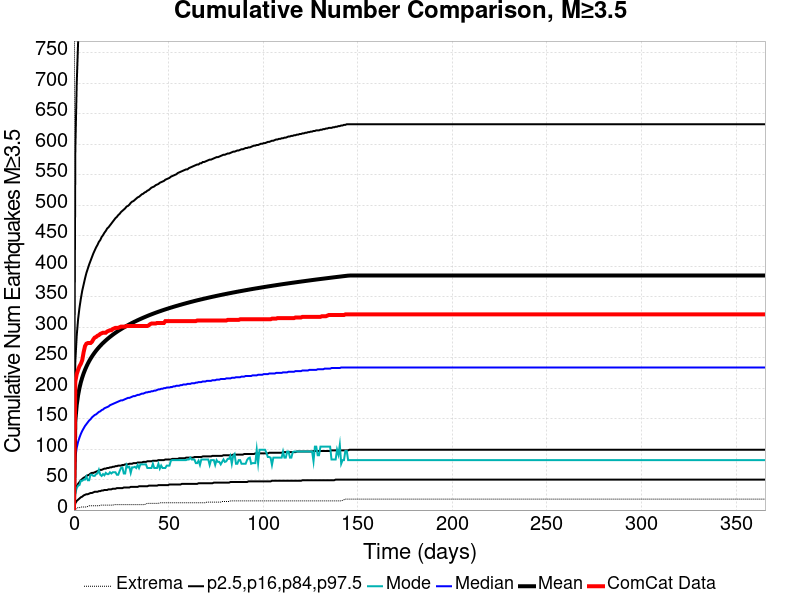

Data behind this chart, as committed beside it:
Time (days), ComCat Data, Simulation Mean, Simulation Median, Simulation Mode, Simulation Minimum, Simulation Maximum, 2.5 %-ile, 16 %-ile, 84 %-ile, 97.5 %-ile
0.0, 0.0, 0.0, 0.0, 0.0, 0.0, 0.0, 0.0, 0.0, 0.0, 0.0
0.732, 211.0, 146.1, 86.0, 28.0, 1.0, 3536, 11.0, 32.0, 244.0, 591.0
1.464, 223.0, 172.3, 102.0, 36.0, 3.0, 4296, 15.0, 39.0, 286.0, 699.0
2.196, 230.0, 188.5, 112.0, 40.0, 4.0, 4713, 17.0, 43.0, 313.0, 767.0
2.928, 236.0, 200.4, 119.0, 41.0, 4.0, 5016, 19.0, 46.0, 332.0, 817.0
3.66, 240.0, 209.8, 125.0, 48.0, 5.0, 5250, 21.0, 49.0, 347.0, 854.0
4.392, 246.0, 217.6, 130.0, 48.0, 5.0, 5444, 22.0, 51.0, 360.0, 888.0
5.124, 259.0, 224.2, 134.0, 50.0, 5.0, 5589, 24.0, 53.0, 370.0, 914.0
5.856, 269.0, 230.1, 138.0, 50.0, 5.0, 5724, 25.0, 54.0, 380.0, 938.0
6.588, 273.0, 235.3, 141.0, 55.0, 5.0, 5808, 26.0, 56.0, 389.0, 961.0
7.32, 274.0, 240.1, 144.0, 49.0, 6.0, 5914, 26.0, 57.0, 396.0, 981.0
8.052, 274.0, 244.4, 147.0, 49.0, 7.0, 5982, 27.0, 58.0, 403.0, 998.0
8.784, 274.0, 248.3, 149.0, 58.0, 7.0, 6047, 28.0, 60.0, 409.0, 1015
9.516, 276.0, 252, 152.0, 58.0, 7.0, 6107, 28.0, 61.0, 415.0, 1032
10.25, 280.0, 255.3, 154.0, 56.0, 7.0, 6175, 29.0, 61.0, 421.0, 1045
10.98, 283.0, 258.5, 156.0, 56.0, 7.0, 6247, 30.0, 62.0, 426.0, 1059
11.71, 284.0, 261.5, 157.0, 59.0, 7.0, 6309, 30.0, 63.0, 431.0, 1072
12.44, 286.0, 264.3, 159.0, 60.0, 7.0, 6368, 30.0, 64.0, 435.0, 1083
13.18, 287.0, 266.9, 161.0, 66.0, 7.0, 6421, 31.0, 65.0, 440.0, 1094
13.91, 289.0, 269.4, 162.0, 58.0, 8.0, 6484, 31.0, 66.0, 443.0, 1102
14.64, 290.0, 271.8, 164.0, 56.0, 8.0, 6551, 32.0, 66.0, 448.0, 1113
15.37, 291.0, 274.1, 165.0, 59.0, 8.0, 6586, 32.0, 67.0, 451.0, 1123
16.1, 291.0, 276.2, 167.0, 57.0, 8.0, 6623, 33.0, 68.0, 455.0, 1133
16.84, 291.0, 278.3, 168.0, 61.0, 8.0, 6656, 33.0, 68.0, 458.0, 1141
17.57, 293.0, 280.3, 169.0, 59.0, 8.0, 6687, 33.0, 69.0, 462.0, 1151
18.3, 294.0, 282.2, 170.0, 59.0, 8.0, 6716, 34.0, 69.0, 464.0, 1159
19.03, 295.0, 284, 172.0, 62.0, 8.0, 6741, 34.0, 70.0, 467.0, 1166
19.76, 295.0, 285.9, 173.0, 60.0, 8.0, 6777, 34.0, 70.0, 470.0, 1174
20.49, 297.0, 287.6, 174.0, 62.0, 8.0, 6805, 35.0, 71.0, 473.0, 1182
21.23, 298.0, 289.3, 175.0, 62.0, 9.0, 6834, 35.0, 71.0, 476.0, 1189
21.96, 299.0, 290.9, 176.0, 62.0, 9.0, 6856, 35.0, 72.0, 479.0, 1199
22.69, 299.0, 292.4, 177.0, 58.0, 9.0, 6875, 36.0, 72.0, 481.0, 1207
23.42, 299.0, 294, 178.0, 58.0, 9.0, 6912, 36.0, 73.0, 484.0, 1216
24.15, 300.0, 295.4, 179.0, 64.0, 9.0, 6941, 36.0, 73.0, 486.0, 1222
24.89, 301.0, 296.8, 180.0, 69.0, 9.0, 6957, 36.0, 73.0, 489.0, 1228
25.62, 301.0, 298.2, 180.0, 70.0, 9.0, 6972, 36.0, 74.0, 491.0, 1233
26.35, 301.0, 299.5, 181.0, 60.0, 9.0, 6994, 37.0, 74.0, 493.0, 1238
27.08, 301.0, 300.9, 182.0, 60.0, 9.0, 7012, 37.0, 75.0, 495.0, 1244
27.81, 302.0, 302.1, 183.0, 74.0, 9.0, 7037, 37.0, 75.0, 498.0, 1249
28.55, 302.0, 303.4, 184.0, 70.0, 9.0, 7062, 37.0, 75.0, 499.0, 1256
29.28, 302.0, 304.6, 184.0, 71.0, 9.0, 7081, 37.0, 76.0, 501.0, 1261
30.01, 302.0, 305.8, 185.0, 61.0, 9.0, 7106, 38.0, 76.0, 504.0, 1269
30.74, 302.0, 307, 186.0, 70.0, 9.0, 7128, 38.0, 76.0, 506.0, 1274
31.47, 302.0, 308.1, 187.0, 70.0, 9.0, 7153, 38.0, 77.0, 507.0, 1278
32.21, 302.0, 309.2, 187.0, 71.0, 9.0, 7174, 38.0, 77.0, 509.0, 1283
32.94, 302.0, 310.4, 188.0, 69.0, 9.0, 7186, 38.0, 77.0, 511.0, 1289
33.67, 302.0, 311.4, 189.0, 74.0, 9.0, 7210, 38.0, 78.0, 513.0, 1295
34.4, 302.0, 312.5, 189.0, 69.0, 9.0, 7222, 39.0, 78.0, 514.0, 1299
35.13, 302.0, 313.5, 190.0, 75.0, 9.0, 7237, 39.0, 78.0, 516.0, 1305
35.87, 302.0, 314.5, 191.0, 75.0, 9.0, 7247, 39.0, 78.0, 518.0, 1309
36.6, 302.0, 315.5, 191.0, 75.0, 9.0, 7266, 39.0, 79.0, 519.0, 1313
37.33, 302.0, 316.5, 192.0, 75.0, 9.0, 7282, 39.0, 79.0, 521.0, 1317
38.06, 302.0, 317.5, 193.0, 75.0, 10.0, 7296, 39.0, 79.0, 522.0, 1319
38.79, 302.0, 318.4, 193.0, 69.0, 11.0, 7314, 39.0, 80.0, 524.0, 1324
39.53, 303.0, 319.4, 194.0, 69.0, 11.0, 7336, 40.0, 80.0, 525.0, 1328
40.26, 305.0, 320.3, 194.0, 69.0, 11.0, 7364, 40.0, 80.0, 527.0, 1331
40.99, 306.0, 321.1, 195.0, 69.0, 11.0, 7382, 40.0, 80.0, 529.0, 1334
41.72, 306.0, 322, 195.0, 76.0, 11.0, 7396, 40.0, 81.0, 530.0, 1337
42.45, 306.0, 322.9, 196.0, 69.0, 11.0, 7407, 40.0, 81.0, 531.0, 1340
43.19, 306.0, 323.7, 196.0, 69.0, 11.0, 7419, 40.0, 81.0, 533.0, 1346
... 440 more rows
